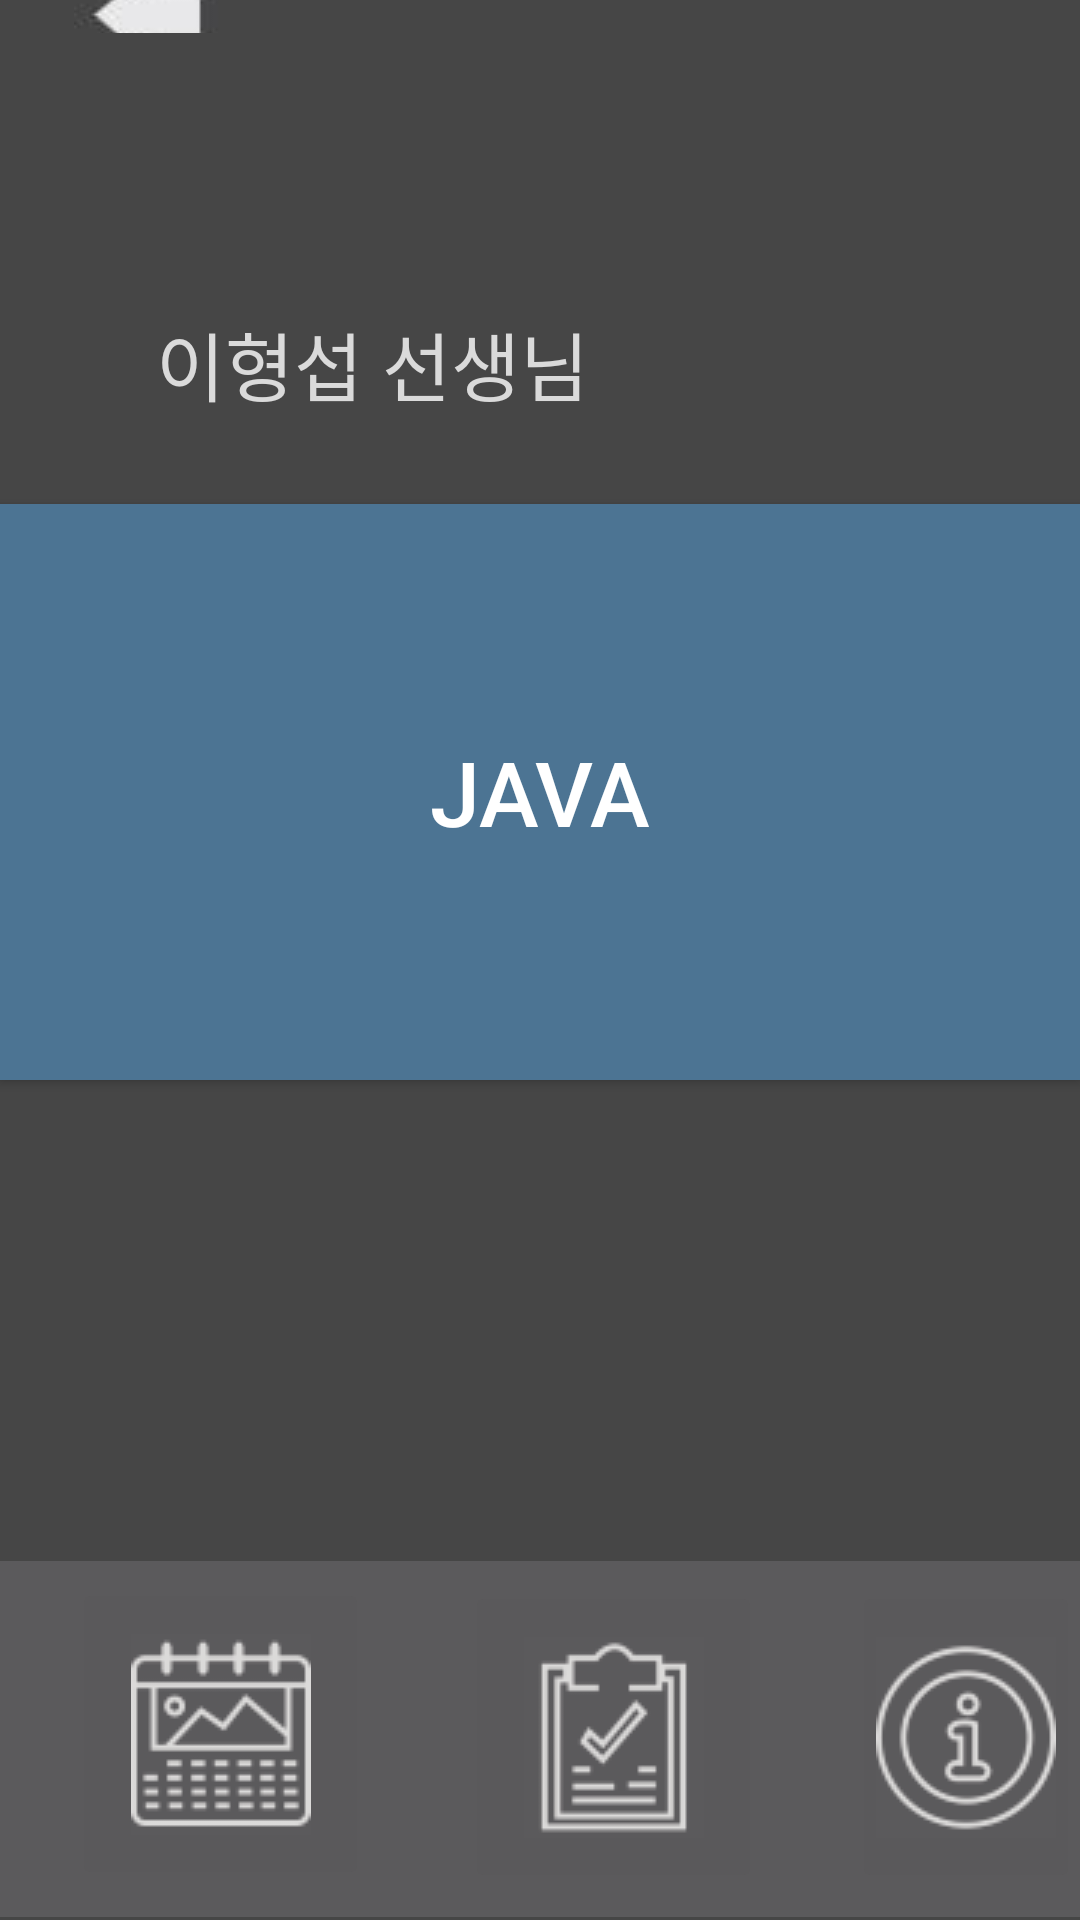

Write the Android layout XML for this screen, with the resource values it uses.
<!-- AndroidManifest.xml: application theme Theme.AppCompat -->
<!-- res/layout/activity_choicesub_teacher.xml -->
<?xml version="1.0" encoding="utf-8"?>
<RelativeLayout
    xmlns:android="http://schemas.android.com/apk/res/android"
    xmlns:app="http://schemas.android.com/apk/res-auto"
    xmlns:tools="http://schemas.android.com/tools"
    android:layout_width="match_parent"
    android:layout_height="match_parent"
    android:background="#464646">
    

    
    <ImageButton
        android:id="@+id/backBtn"
        android:layout_width="99dp"
        android:layout_height="104dp"
        android:layout_alignParentStart="true"
        android:layout_alignParentLeft="true"
        android:layout_alignParentTop="true"
        android:layout_alignParentBottom="true"
        android:layout_marginStart="0dp"
        android:layout_marginLeft="0dp"
        android:layout_marginTop="-2dp"
        android:layout_marginBottom="629dp"
        android:background="#464646"
        android:src="@drawable/back" />

    
    <TextView
        android:layout_width="160dp"
        android:layout_height="44dp"
        android:layout_alignParentStart="true"
        android:layout_alignParentLeft="true"
        android:layout_alignParentTop="true"
        android:layout_marginStart="52dp"
        android:layout_marginLeft="52dp"
        android:layout_marginTop="103dp"
        android:text="이형섭 선생님"
        android:textColor="#DADADA"
        android:textSize="25dp" />

    
    <Button
        android:layout_width="match_parent"
        android:layout_height="192dp"
        android:layout_alignParentTop="true"
        android:layout_marginTop="168dp"
        android:background="#4C7493"
        android:textSize="30dp"
        android:text="JAVA" />

    
    <androidx.appcompat.widget.Toolbar
        android:id="@+id/toolbar"
        android:layout_width="411dp"
        android:layout_height="119dp"
        android:layout_alignTop="@+id/docBtn"
        android:layout_alignParentBottom="true"
        android:layout_marginTop="-7dp"
        android:layout_marginBottom="1dp"
        android:background="?attr/colorPrimary"
        android:backgroundTint="#5b5a5c"
        android:minHeight="?attr/actionBarSize"
        android:theme="?attr/actionBarTheme" />

    
    <ImageButton
        android:id="@+id/calBtn"
        android:layout_width="99dp"
        android:layout_height="104dp"
        android:layout_alignParentStart="true"
        android:layout_alignParentLeft="true"
        android:layout_alignParentBottom="true"
        android:layout_centerHorizontal="true"
        android:layout_marginStart="24dp"
        android:layout_marginLeft="24dp"
        android:layout_marginBottom="10dp"
        android:src="@drawable/cal_f"
        app:layout_constraintBottom_toBottomOf="parent"
        tools:layout_editor_absoluteX="33dp" />

    
    <ImageButton
        android:id="@+id/docBtn"
        android:layout_width="99dp"
        android:layout_height="104dp"
        android:layout_alignParentStart="true"
        android:layout_alignParentLeft="true"
        android:layout_alignParentBottom="true"
        android:layout_centerHorizontal="true"
        android:layout_marginStart="155dp"
        android:layout_marginLeft="155dp"
        android:layout_marginBottom="9dp"
        android:src="@drawable/doc_f" />

    
    <ImageButton
        android:id="@+id/inBtn"
        android:layout_width="99dp"
        android:layout_height="104dp"
        android:layout_alignParentStart="true"
        android:layout_alignParentLeft="true"
        android:layout_alignParentBottom="true"
        android:layout_centerHorizontal="true"
        android:layout_marginStart="284dp"
        android:layout_marginLeft="284dp"
        android:layout_marginBottom="9dp"
        android:src="@drawable/in_f" />

</RelativeLayout>
<!-- resources referenced by this layout -->
<resources>
  <!-- drawable back: jpg bitmap (drawable, 572706 bytes) -->
  <!-- drawable cal_f: png bitmap (drawable, 6889 bytes) -->
  <!-- drawable doc_f: png bitmap (drawable, 5120 bytes) -->
  <!-- drawable in_f: png bitmap (drawable, 13294 bytes) -->
</resources>
